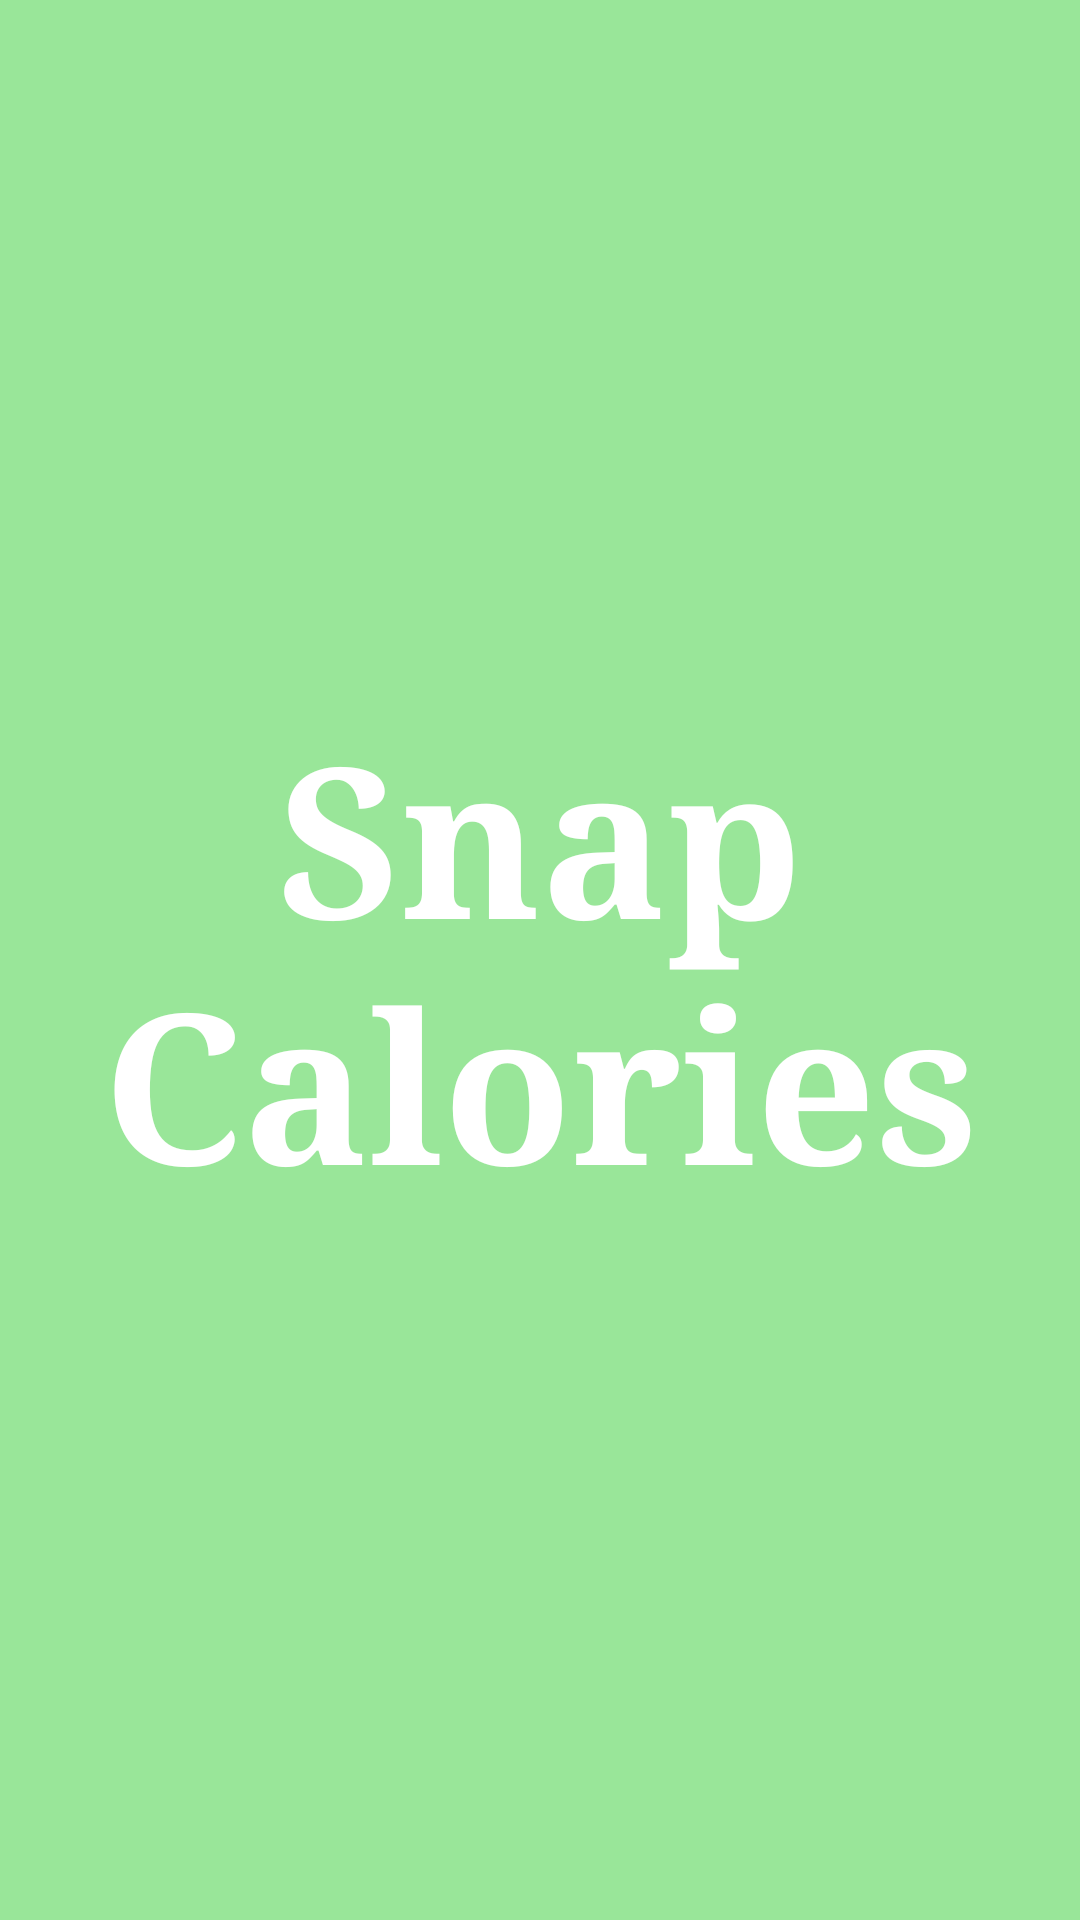

Produce the Android XML layout that renders to this screen, including the resource entries it uses.
<!-- AndroidManifest.xml: application theme SnapCaloriesTheme -->
<!-- res/layout/activity_splash.xml -->
<?xml version="1.0" encoding="utf-8"?>


<RelativeLayout xmlns:android="http://schemas.android.com/apk/res/android"
    android:layout_width="fill_parent"
    android:layout_height="fill_parent"
    android:orientation="vertical"
    android:background="#99e699">

    <TextView
        android:layout_width="fill_parent"
        android:layout_height="wrap_content"
        android:layout_marginBottom="10dp"
        android:textSize="70dp"
        android:textColor="#FFF"
        android:gravity="center_horizontal"
        android:text="Snap Calories"

        android:layout_centerVertical="true"
        android:textStyle="bold"
        android:typeface="serif" />

</RelativeLayout>
<!-- resources referenced by this layout -->
<resources>
  <style name="SnapCaloriesTheme" parent="android:Theme.Holo.Light.DarkActionBar">
          
            <item name="android:actionBarStyle">@style/MyActionBar</item>
  
      </style>
  <style name="MyActionBar" parent="@android:style/Widget.Holo.Light.ActionBar.Solid.Inverse">
          <item name="android:background">#336600</item>
      </style>
</resources>
